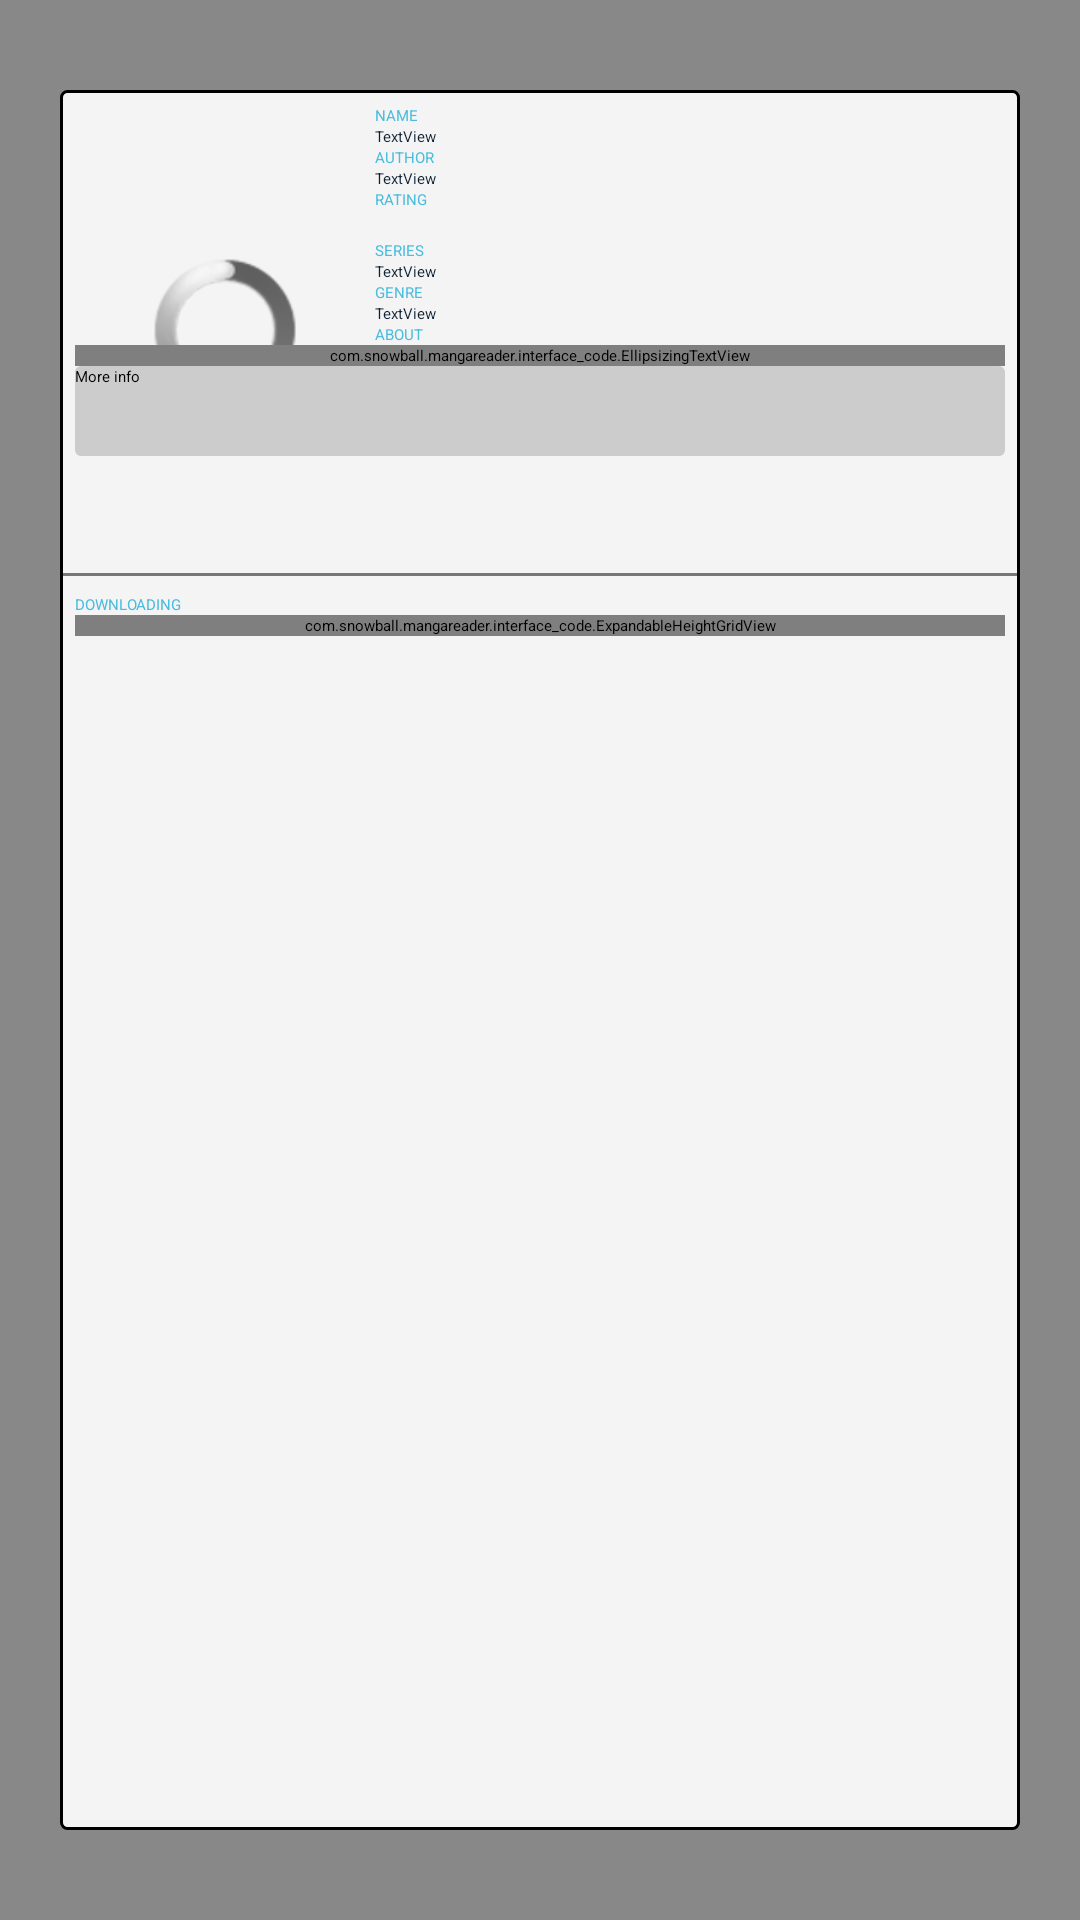

Produce the Android XML layout that renders to this screen, including the resource entries it uses.
<!-- AndroidManifest.xml: application theme tabwidget_no_line_hack -->
<!-- res/layout/main_search_popup.xml -->
<?xml version="1.0" encoding="utf-8"?>
<LinearLayout xmlns:android="http://schemas.android.com/apk/res/android"
    android:layout_width="fill_parent"
    android:layout_height="fill_parent"
    android:orientation="vertical" >

    <ScrollView
        android:id="@+id/main_search_popup_shadow"
        android:layout_width="fill_parent"
        android:layout_height="fill_parent"
        android:background="#77000000"
        android:fadingEdge="none"
        android:fillViewport="true" >

        <RelativeLayout
            android:layout_width="fill_parent"
            android:layout_height="fill_parent"
            android:layout_gravity="top"
            android:paddingTop="30dp"
            android:paddingBottom="30dp"
            android:paddingLeft="20dp"
            android:paddingRight="20dp" >

            <LinearLayout
                android:id="@+id/main_search_popup_layout"
                android:layout_width="fill_parent"
                android:layout_height="fill_parent"
                android:background="@drawable/popup_background_shape"
                android:orientation="vertical" >

                <RelativeLayout
                    android:id="@+id/main_search_popup_top_container"
                    android:layout_width="fill_parent"
                    android:layout_height="wrap_content"
                    android:gravity="top"
                    android:orientation="vertical"
                    android:padding="5dp" >

                    <RelativeLayout
                        android:id="@+id/main_search_popup_cover_container"
                        android:layout_width="100dp"
                        android:layout_height="150dp"
                        android:layout_alignParentLeft="true"
                        android:layout_alignParentTop="true"
                        android:orientation="vertical" >

                        <ImageView
                            android:id="@+id/main_search_popup_book_cover"
                            android:layout_width="fill_parent"
                            android:layout_height="fill_parent"
                            android:layout_alignParentTop="true"
                            android:layout_centerHorizontal="true"
                            android:layout_gravity="center"
                            android:padding="2dp"
                            android:src="@android:color/transparent"
                            android:visibility="gone" />

                        <ProgressBar
                            android:id="@+id/main_search_popup_progress_bar"
                            android:layout_width="wrap_content"
                            android:layout_height="wrap_content"
                            android:layout_centerInParent="true"
                            style="@android:style/Widget.ProgressBar" />
                        
                        <TextView 
                            android:id="@+id/main_search_popup_no_image"
                            android:layout_width="fill_parent"
                            android:layout_height="fill_parent"
                            android:layout_centerInParent="true"
                            android:gravity="center"
                            android:text="NO IMAGE"
                            android:textSize="10dp"
                            android:layout_margin="5dp"
                            android:textColor="@android:color/black"
                            android:background="#cccccc"
                            android:visibility="gone" />

                    </RelativeLayout>

                    <TextView
                        android:id="@+id/main_search_popup_title_label"
                        android:layout_width="fill_parent"
                        android:layout_height="wrap_content"
                        android:layout_alignParentTop="true"
                        android:layout_toRightOf="@+id/main_search_popup_cover_container"
                        android:text="@string/name_label"
                        android:textColor="#4abcde" />

                    <TextView
                        android:id="@+id/main_search_popup_title"
                        android:layout_width="fill_parent"
                        android:layout_height="wrap_content"
                        android:layout_below="@+id/main_search_popup_title_label"
                        android:layout_toRightOf="@+id/main_search_popup_cover_container"
                        android:text="TextView"
                        android:textColor="#0f2233" />

                    <TextView
                        android:id="@+id/main_search_popup_author_label"
                        android:layout_width="fill_parent"
                        android:layout_height="wrap_content"
                        android:layout_below="@+id/main_search_popup_title"
                        android:layout_toRightOf="@+id/main_search_popup_cover_container"
                        android:text="@string/author_label"
                        android:textColor="#4abcde" />

                    <TextView
                        android:id="@+id/main_search_popup_author"
                        android:layout_width="fill_parent"
                        android:layout_height="wrap_content"
                        android:layout_below="@+id/main_search_popup_author_label"
                        android:layout_toRightOf="@+id/main_search_popup_cover_container"
                        android:text="TextView"
                        android:textColor="#0f2233" />

                    <TextView
                        android:id="@+id/main_search_popup_rating_label"
                        android:layout_width="fill_parent"
                        android:layout_height="wrap_content"
                        android:layout_below="@+id/main_search_popup_author"
                        android:layout_toRightOf="@+id/main_search_popup_cover_container"
                        android:text="@string/rating_label"
                        android:textColor="#4abcde" />

                    <RatingBar
                        android:id="@+id/main_search_popup_rating"
                        style="@style/small_stars"
                        android:layout_width="wrap_content"
                        android:layout_height="10dp"
                        android:layout_below="@+id/main_search_popup_rating_label"
                        android:layout_toRightOf="@+id/main_search_popup_cover_container"
                        android:max="5"
                        android:stepSize="1" />

                    <TextView
                        android:id="@+id/main_search_popup_count_label"
                        android:layout_width="fill_parent"
                        android:layout_height="wrap_content"
                        android:layout_below="@+id/main_search_popup_rating"
                        android:layout_toRightOf="@+id/main_search_popup_cover_container"
                        android:text="@string/bookcount_label"
                        android:textColor="#4abcde" />

                    <TextView
                        android:id="@+id/main_search_popup_count"
                        android:layout_width="fill_parent"
                        android:layout_height="wrap_content"
                        android:layout_below="@+id/main_search_popup_count_label"
                        android:layout_toRightOf="@+id/main_search_popup_cover_container"
                        android:text="TextView"
                        android:textColor="#0f2233" />

                    <TextView
                        android:id="@+id/main_search_popup_genre_label"
                        android:layout_width="fill_parent"
                        android:layout_height="wrap_content"
                        android:layout_below="@+id/main_search_popup_count"
                        android:layout_toRightOf="@+id/main_search_popup_cover_container"
                        android:text="@string/genre_label"
                        android:textColor="#4abcde" />

                    <TextView
                        android:id="@+id/main_search_popup_genre"
                        android:layout_width="fill_parent"
                        android:layout_height="wrap_content"
                        android:layout_below="@+id/main_search_popup_genre_label"
                        android:layout_toRightOf="@+id/main_search_popup_cover_container"
                        android:text="TextView"
                        android:textColor="#0f2233" />

                    <TextView
                        android:id="@+id/main_search_popup_about_label"
                        android:layout_width="fill_parent"
                        android:layout_height="wrap_content"
                        android:layout_below="@+id/main_search_popup_genre"
                        android:layout_toRightOf="@+id/main_search_popup_cover_container"
                        android:text="@string/about_label"
                        android:textColor="#4abcde" />

                    <com.snowball.mangareader.interface_code.EllipsizingTextView
                        android:id="@+id/main_search_popup_about"
                        android:layout_width="fill_parent"
                        android:layout_height="wrap_content"
                        android:layout_alignParentLeft="true"
                        android:layout_below="@+id/main_search_popup_about_label"
                        android:ellipsize="end"
                        android:maxLines="3"
                        android:text="TextView"
                        android:textColor="#0f2233" />

                    <Button
                        android:id="@+id/main_search_popup_more_btn"
                        android:layout_width="fill_parent"
                        android:layout_height="30dp"
                        android:layout_below="@+id/main_search_popup_about"
                        android:layout_centerHorizontal="true"
                        android:background="@drawable/more_info_button_selector"
                        android:text="More info" />
                </RelativeLayout>

                <include layout="@layout/gray_divider_1dp" />

                <LinearLayout
                    android:id="@+id/main_search_popup_bottom_container"
                    android:layout_width="fill_parent"
                    android:layout_height="wrap_content"
                    android:orientation="vertical"
                    android:padding="5dp" >

                    <TextView
                        android:id="@+id/main_search_popup_downloads_label"
                        android:layout_width="wrap_content"
                        android:layout_height="wrap_content"
                        android:text="@string/downloading_label"
                        android:textColor="#4abcde" />

                    <com.snowball.mangareader.interface_code.ExpandableHeightGridView
                        android:id="@+id/main_search_popup_downloads_list"
                        android:layout_width="fill_parent"
                        android:layout_height="wrap_content"
                        android:verticalSpacing="5dp"
                        android:numColumns="1" >
                    </com.snowball.mangareader.interface_code.ExpandableHeightGridView>
                </LinearLayout>
            </LinearLayout>
        </RelativeLayout>
    </ScrollView>

</LinearLayout>
<!-- res/layout/gray_divider_1dp.xml (included above) -->
<?xml version="1.0" encoding="utf-8"?>
<View xmlns:android="http://schemas.android.com/apk/res/android"
    android:layout_width="fill_parent"
            android:layout_height="1dip"
            android:background="#777777"
            android:layout_margin="1dp" />
<!-- resources referenced by this layout -->
<resources>
  <!-- drawable more_info_button_selector (drawable) -->
  <?xml version="1.0" encoding="utf-8"?>
  <selector xmlns:android="http://schemas.android.com/apk/res/android">
  
      <item android:state_pressed="false">
          <shape android:shape="rectangle">
              <solid android:color="#cccccc" />
              <corners android:radius="2dp" />
          </shape>
      </item>
      
      <item android:state_pressed="true">
          <shape android:shape="rectangle">
              <solid android:color="#4abcde" />
              <corners android:radius="2dp" />
          </shape>
      </item>
  
  </selector>
  <!-- drawable popup_background_shape (drawable) -->
  <?xml version="1.0" encoding="utf-8"?>
  <shape xmlns:android="http://schemas.android.com/apk/res/android" android:shape="rectangle" >
  
      <solid android:color="#f4f4f4" />
      <corners android:radius="2dp" />
      <stroke android:width="1dp" android:color="#000000"/>
  
  </shape>
  <string name="about_label">ABOUT</string>
  <string name="author_label">AUTHOR</string>
  <string name="bookcount_label">SERIES</string>
  <string name="downloading_label">DOWNLOADING</string>
  <string name="genre_label">GENRE</string>
  <string name="name_label">NAME</string>
  <string name="rating_label">RATING</string>
  <style name="small_stars" parent="@android:style/Widget.RatingBar">
          <item name="android:progressDrawable">@drawable/stars_small</item>
          <item name="android:minHeight">22dip</item>
          <item name="android:maxHeight">22dip</item>
      </style>
  <style name="tabwidget_no_line_hack">
          <item name="android:windowContentOverlay">@null</item>
      </style>
  <!-- drawable stars_small (drawable) -->
  <?xml version="1.0" encoding="utf-8"?>
     <layer-list xmlns:android="http://schemas.android.com/apk/res/android">
       <item android:id="@+android:id/background"
        android:drawable="@drawable/stars_small_empty" />
       <item android:id="@+android:id/progress"
        android:drawable="@drawable/stars_small_full" />
  </layer-list>
  <!-- drawable stars_small_empty (drawable) -->
  <?xml version="1.0" encoding="utf-8"?>
  <selector
  xmlns:android="http://schemas.android.com/apk/res/android">
  
  <item android:state_pressed="true"
        android:state_window_focused="true"
        android:drawable="@android:color/transparent" />
  
  <item android:state_focused="true"
        android:state_window_focused="true"
        android:drawable="@android:color/transparent" />
  
  <item android:state_selected="true"
        android:state_window_focused="true"
        android:drawable="@android:color/transparent" />
  
  <item android:drawable="@android:color/transparent" />
  
  </selector>
  <!-- drawable stars_small_full (drawable) -->
  <?xml version="1.0" encoding="utf-8"?>
  <selector
  xmlns:android="http://schemas.android.com/apk/res/android">
  
  <item android:state_pressed="true"
        android:state_window_focused="true"
        android:drawable="@drawable/star_small_full" />
  
  <item android:state_focused="true"
        android:state_window_focused="true"
        android:drawable="@drawable/star_small_full" />
  
  <item android:state_selected="true"
        android:state_window_focused="true"
        android:drawable="@drawable/star_small_full" />
  
  <item android:drawable="@drawable/star_small_full" />
  
  </selector>
  <!-- drawable star_small_full: png bitmap (drawable-mdpi, 365 bytes) -->
</resources>
